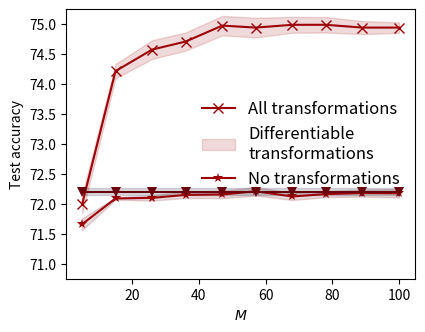

This figure's Python source:
import matplotlib.pyplot as plt
import numpy as np


def se(array, axis=0):
    return array.std(axis=axis) / np.sqrt(array.shape[axis])


if __name__ == '__main__':
    dataset = 'cifar100.gp'

    # baseline = [(86.61, 0.4277), (93.99, 0.1732), (94.28, 0.1658), (94.24, 0.1633), (94.41, 0.1618), (94.43, 0.1611),
    #  (94.43, 0.1604), (94.47, 0.1599), (94.54, 0.1591), (94.62, 0.1586)]

    # inv = [(86.94, 0.4224), (94.45, 0.1678), (94.58, 0.1602), (94.62, 0.1569), (94.65, 0.1553), (94.76, 0.1546),
    #  (94.8, 0.1542), (94.85, 0.1537), (94.91, 0.1531), (94.87, 0.1533)]
    # invs = [[(93.4, 0.19084855914115906), (94.52, 0.16708481311798096), (94.71, 0.16115325689315796),
    #          (94.73, 0.15988996624946594), (94.69, 0.15886880457401276), (94.76, 0.15774832665920258),
    #          (94.79, 0.15716587007045746), (94.75, 0.15680773556232452), (94.77, 0.15641529858112335),
    #          (94.84, 0.1561741977930069)],
    #          [(93.58, 0.18735511600971222), (94.48, 0.16065604984760284), (94.66, 0.15743771195411682),
    #           (94.75, 0.15562307834625244), (94.74, 0.1553688794374466), (94.7, 0.1548636257648468),
    #           (94.72, 0.15395040810108185), (94.75, 0.1541283130645752), (94.81, 0.1539543867111206),
    #           (94.76, 0.15337489545345306)],
    #          [(93.55, 0.18709571659564972), (94.52, 0.16025693714618683), (94.84, 0.15642397105693817),
    #           (94.77, 0.1557120978832245), (94.79, 0.1545531451702118), (94.83, 0.15411685407161713),
    #           (94.78, 0.1541195511817932), (94.8, 0.15403395891189575), (94.8, 0.15365758538246155),
    #           (94.89, 0.15360258519649506)]
    #         ]
    if dataset == 'cifar100.gp':
        full_transform = [[(71.96, 0.9850741028785706), (74.31, 0.9133493304252625), (74.38, 0.9005898237228394),
                           (74.69, 0.8945195078849792), (74.91, 0.8918313384056091), (74.88, 0.8888886570930481),
                           (74.95, 0.887345016002655), (74.93, 0.8863173723220825), (74.97, 0.8854685425758362),
                           (75.06, 0.8846126794815063)],
                          [(71.69, 1.0120564699172974), (73.93, 0.9333513379096985), (74.39, 0.9169861078262329),
                           (74.4, 0.9120872020721436), (74.67, 0.9082799553871155), (74.63, 0.9064268469810486),
                           (74.73, 0.904803991317749), (74.75, 0.9043594598770142), (74.7, 0.9039312601089478),
                           (74.73, 0.902851939201355)],
                          [(72.33, 0.987155556678772), (74.41, 0.9128754138946533), (74.96, 0.9000036120414734),
                           (75.04, 0.8954520225524902), (75.35, 0.8931947350502014), (75.32, 0.8908585906028748),
                           (75.29, 0.8898369073867798), (75.29, 0.8889204263687134), (75.16, 0.8880875110626221),
                           (75.04, 0.8882666826248169)]]

        color_transform = [[(71.9, 0.9880205988883972), (72.14, 0.9824464917182922), (72.21, 0.9807185530662537),
                            (72.25, 0.9798857569694519), (72.26, 0.9797494411468506), (72.38, 0.9796364307403564),
                            (72.26, 0.9793760776519775), (72.25, 0.9791726469993591), (72.31, 0.9789991974830627),
                            (72.32, 0.9788422584533691)],
                           [(71.51, 0.9931216835975647), (72.07, 0.9857090711593628), (72.03, 0.9851745963096619),
                            (72.03, 0.9849377870559692), (72.01, 0.9848896265029907), (72.1, 0.9846844673156738),
                            (72.01, 0.9844856262207031), (72.04, 0.9843379855155945), (72.06, 0.9840037822723389),
                            (72.02, 0.9838252067565918)],
                           [(71.57, 0.9918927550315857), (72.06, 0.98319411277771), (72.06, 0.9817425608634949),
                            (72.17, 0.9808887839317322), (72.2, 0.9808475375175476), (72.15, 0.9803982377052307),
                            (72.1, 0.9803654551506042), (72.2, 0.9799935817718506), (72.17, 0.9798819422721863),
                            (72.19, 0.9795755743980408)]]
        base_mean, base_se = 72.2 * np.ones(10), 0.06 * np.ones(10)
    elif dataset == 'cifar100.aam':
        full_transform = [[(70.52, 1.032601237297058), (73.06, 0.9578695297241211), (73.59, 0.9404911398887634),
                           (73.81, 0.9334453344345093),
                           (73.97, 0.9299776554107666), (73.92, 0.9287075996398926), (74.04, 0.9264578819274902),
                           (74.07, 0.9250524640083313),
                           (74.1, 0.9245312213897705), (73.96, 0.9240210056304932)],
                          [(71.95, 1.014845609664917), (73.76, 0.9356591701507568), (74.07, 0.9193270802497864),
                           (74.19, 0.9132465720176697),
                           (74.33, 0.909756064414978), (74.21, 0.9089100360870361), (74.31, 0.9073709845542908),
                           (74.36, 0.9059340953826904),
                           (74.25, 0.9050937294960022), (74.32, 0.9042967557907104)],
                          [(71.08, 1.032258152961731), (73.0, 0.9555743336677551), (73.47, 0.9388134479522705),
                           (73.68, 0.9341751933097839),
                           (73.77, 0.9299799799919128), (73.82, 0.9285500049591064), (73.84, 0.9262404441833496),
                           (73.86, 0.9258341789245605),
                           (73.8, 0.925108790397644), (74.01, 0.9250590801239014)]
                          ]
        color_transform = [[(71.05, 1.0384410619735718), (70.9, 1.0300472974777222), (70.97, 1.0292797088623047),
                            (71.02, 1.028406023979187), (70.96, 1.0281060934066772), (71.06, 1.0280945301055908),
                            (71.05, 1.0282987356185913), (71.0, 1.0283071994781494), (71.14, 1.028196096420288),
                            (71.17, 1.0280359983444214)],
                           [(70.61, 1.0351548194885254), (71.09, 1.0263025760650635), (71.13, 1.024275302886963),
                            (71.05, 1.0245084762573242), (71.12, 1.0245541334152222), (71.1, 1.0241864919662476),
                            (71.13, 1.0242527723312378), (71.12, 1.0242657661437988), (71.13, 1.0242444276809692),
                            (71.26, 1.0240122079849243)],
                           [(70.97, 1.0182478427886963), (71.27, 1.0103951692581177), (71.35, 1.009089708328247),
                            (71.35, 1.0087512731552124), (71.46, 1.0084649324417114), (71.53, 1.008238434791565),
                            (71.58, 1.007995367050171), (71.5, 1.0074563026428223), (71.47, 1.0074323415756226),
                            (71.45, 1.0076185464859009)]]
        base_mean, base_se = 71.3 * np.ones(10), 0.14 * np.ones(10)
    elif dataset == 'cifar10.gp':
        full_transform = [[(93.4, 0.19084855914115906), (94.52, 0.16708481311798096), (94.71, 0.16115325689315796),
                   (94.73, 0.15988996624946594), (94.69, 0.15886880457401276), (94.76, 0.15774832665920258),
                   (94.79, 0.15716587007045746), (94.75, 0.15680773556232452), (94.77, 0.15641529858112335),
                   (94.84, 0.1561741977930069)],
                   [(93.58, 0.18735511600971222), (94.48, 0.16065604984760284), (94.66, 0.15743771195411682),
                    (94.75, 0.15562307834625244), (94.74, 0.1553688794374466), (94.7, 0.1548636257648468),
                    (94.72, 0.15395040810108185), (94.75, 0.1541283130645752), (94.81, 0.1539543867111206),
                    (94.76, 0.15337489545345306)],
                   [(93.55, 0.18709571659564972), (94.52, 0.16025693714618683), (94.84, 0.15642397105693817),
                    (94.77, 0.1557120978832245), (94.79, 0.1545531451702118), (94.83, 0.15411685407161713),
                    (94.78, 0.1541195511817932), (94.8, 0.15403395891189575), (94.8, 0.15365758538246155),
                    (94.89, 0.15360258519649506)]
                  ]

        color_transform = [
            [(93.19, 0.20025599002838135), (93.26, 0.19859802722930908), (93.23, 0.19833870232105255),
             (93.23, 0.19788981974124908), (93.19, 0.19781774282455444), (93.21, 0.197641059756279), (93.22, 0.1974181830883026), (93.22, 0.1974828988313675),
             (93.25, 0.197435662150383), (93.23, 0.19735099375247955)],
            [(93.33, 0.19373652338981628), (93.18, 0.19230493903160095), (93.32, 0.19213923811912537),
             (93.32, 0.19210928678512573), (93.25, 0.19195422530174255), (93.3, 0.1918664276599884), (93.33, 0.1917451024055481), (93.28, 0.19176091253757477),
             (93.29, 0.19175386428833008), (93.28, 0.1917581856250763)],
            [(92.98, 0.20062246918678284), (93.02, 0.19866037368774414), (93.02, 0.19804294407367706),
             (93.08, 0.19808749854564667), (93.12, 0.19781452417373657), (93.11, 0.1978626847267151), (93.13, 0.19768063724040985), (93.11, 0.197684183716774),
             (93.12, 0.19778558611869812), (93.13, 0.19779592752456665)]
        ]

        base_mean, base_se = 93.35 * np.ones(10), 0.04 * np.ones(10)

    m = [int(x) for x in np.linspace(5, 100, 10)]
    full_acc = np.stack([np.array([x[0] for x in y]) for y in full_transform])
    color_acc = np.stack([np.array([x[0] for x in y]) for y in color_transform])

    plt.figure(figsize=(4.5, 3.5))
    # # col = '#2ba0c4'
    # col = '#377e82'
    # plt.plot(m, [x[0] for x in baseline], color=col, marker='x', markersize=7)
    # # plt.fill_between(epochs, base_mean + base_se, base_mean - base_se, alpha=0.15, color=col)

    inv_mean, inv_se = full_acc.mean(0), se(full_acc, 0)
    col2 = '#9d0208'
    plt.plot(m, inv_mean, color=col2, marker='x', markersize=7)
    plt.fill_between(m, inv_mean + inv_se, inv_mean - inv_se, alpha=0.15, color=col2)

    inv2_mean, inv2_se = color_acc.mean(0), se(color_acc, 0)
    col3 = '#6a040f'
    plt.plot(m, inv2_mean, color=col2, marker='*', markersize=7, markeredgewidth=0)
    plt.fill_between(m, inv2_mean + inv2_se, inv2_mean - inv2_se, alpha=0.15, color=col3)

    col4='#03071e'
    # base_mean, base_se = 93.34 * np.ones(len(m)), 0.04 * np.ones(len(m))

    plt.plot(m, base_mean, color=col3, marker='v', markersize=7, markeredgewidth=0.)
    plt.fill_between(m, base_mean + base_se, base_mean - base_se, alpha=0.15, color=col4)

    plt.xlabel('$M$')
    plt.ylabel('Test accuracy')
    plt.ylim([70.75, 75.25])
    plt.legend(['All transformations', 'Differentiable\ntransformations', 'No transformations'],
               loc='center right', fontsize=12, frameon=False)

    plt.show()
